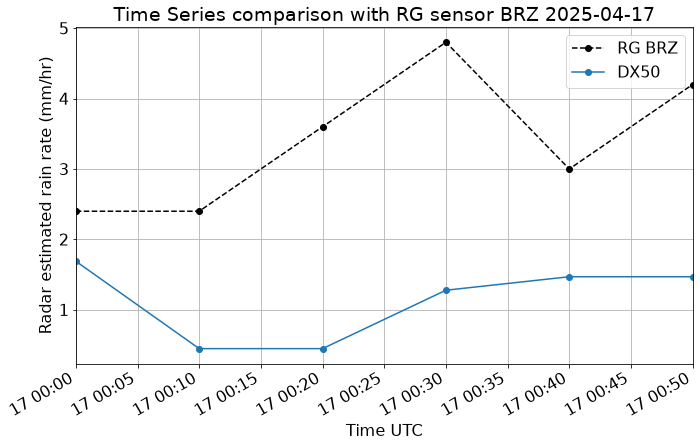

Values plotted in this chart, from the file beside it:
# Weather radar/sensor comparison timese…
# Comment lines are preceded by "#"
# Description:
# Time series of radar and sensor data o…
# Location: Radar (az, el, r): (270.2, -0.2, 3914.0)
# RG: BRZ
# Time aggregation period (s): None
# Time aggregation method: mean
# Sensor/Radar timestamp alignment metho…
# Sensor/Radar timestamp alignment toler…
# Data: Radar estimated rain rate (mm/hr…
# Fill Value: -9999.0
# Start: 2025-04-17 00:02:23 UTC
#
date, sensor, radar_radar001
2025-04-17 00:00:00+00:00, 2.4, 1.69
2025-04-17 00:10:00+00:00, 2.4, 0.4484
2025-04-17 00:20:00+00:00, 3.6, 0.4484
2025-04-17 00:30:00+00:00, 4.8, 1.278
2025-04-17 00:40:00+00:00, 3.0, 1.47
2025-04-17 00:50:00+00:00, 4.2, 1.47
